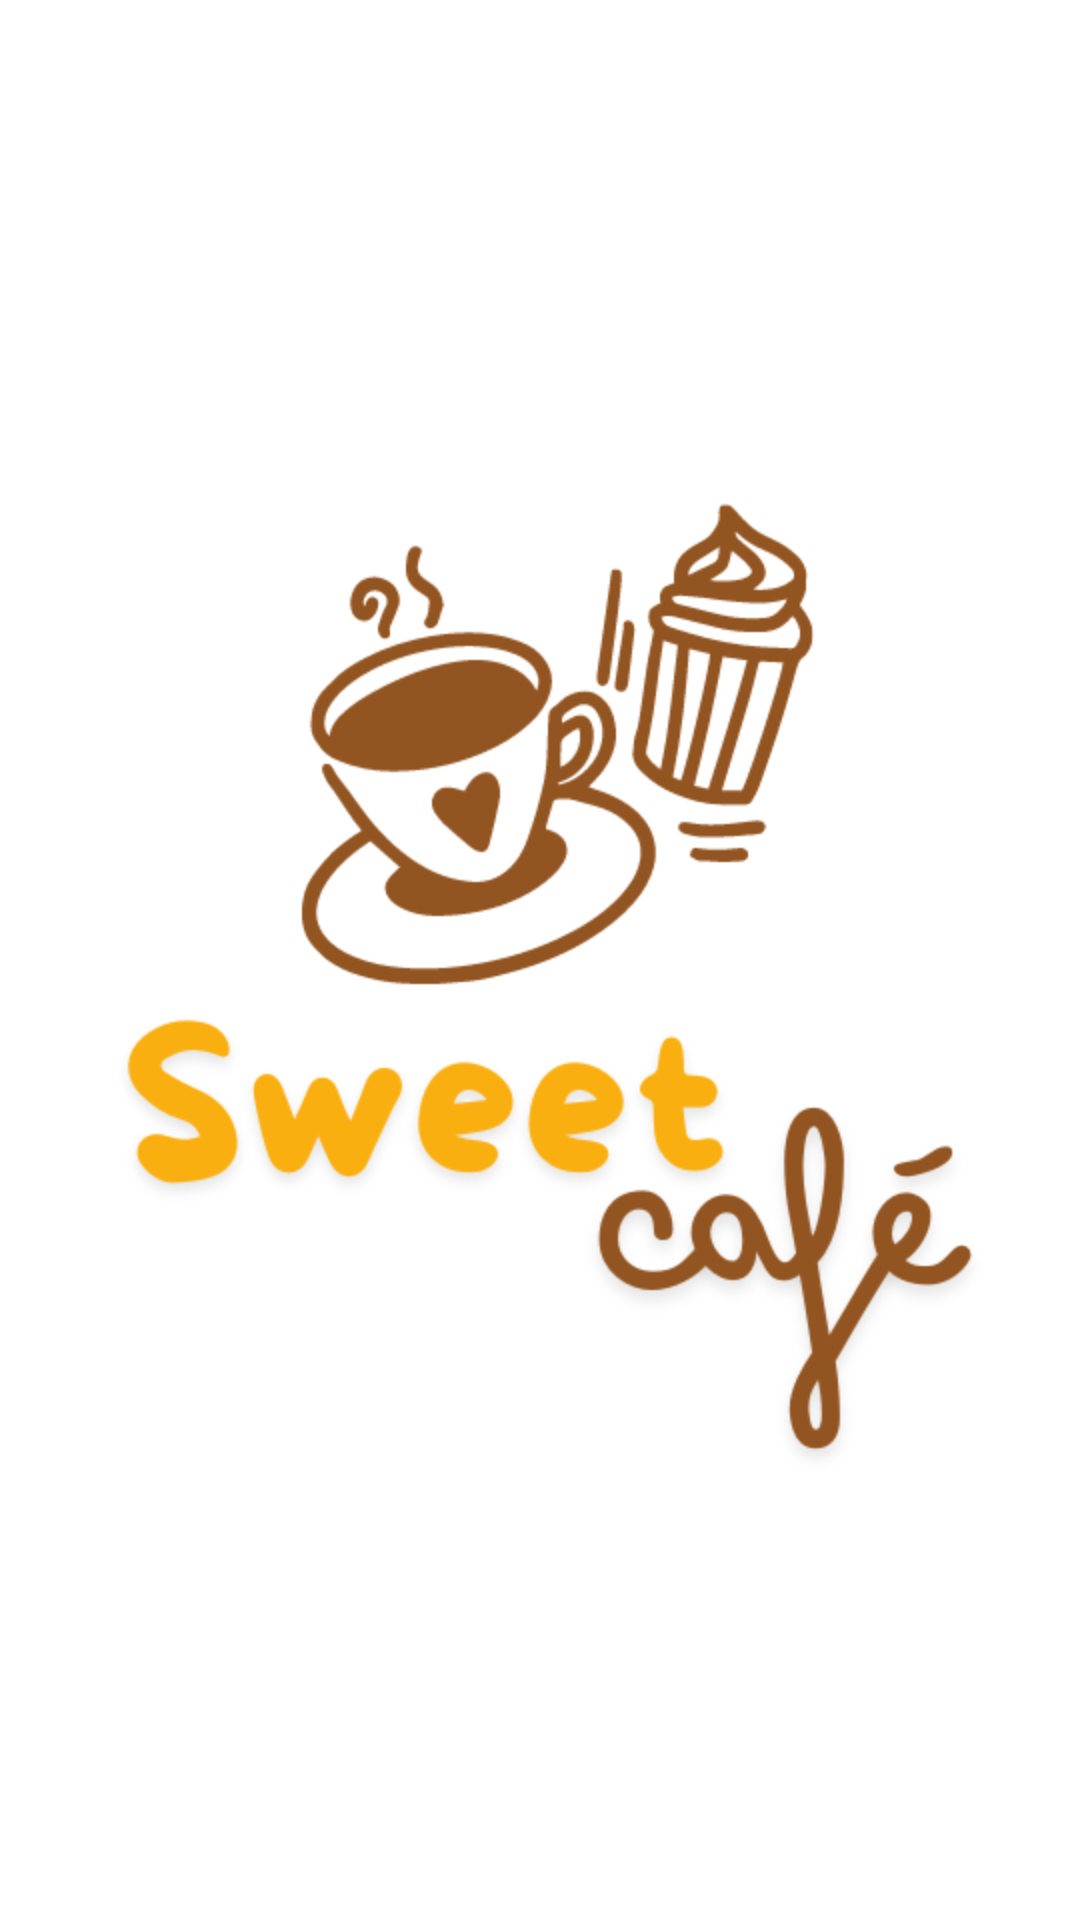

Android layout source for this screen:
<!-- AndroidManifest.xml: application theme Theme.CoffeeShop -->
<!-- res/layout/activity_splash_screen.xml -->
<?xml version="1.0" encoding="utf-8"?>
<androidx.constraintlayout.widget.ConstraintLayout xmlns:android="http://schemas.android.com/apk/res/android"
    xmlns:app="http://schemas.android.com/apk/res-auto"
    xmlns:tools="http://schemas.android.com/tools"
    android:id="@+id/main"
    android:layout_width="match_parent"
    android:layout_height="match_parent"
    tools:context=".Splashscreen">

    <ImageView
        android:id="@+id/background"
        android:layout_width="match_parent"
        android:layout_height="match_parent"
        android:layout_centerInParent="true"
        android:scaleType="centerCrop"
        android:src="@drawable/splash" />

</androidx.constraintlayout.widget.ConstraintLayout>
<!-- resources referenced by this layout -->
<resources>
  <!-- drawable splash: png bitmap (drawable, 47934 bytes) -->
  <style name="Theme.CoffeeShop" parent="Base.Theme.CoffeeShop" />
  <style name="Base.Theme.CoffeeShop" parent="Theme.Material3.DayNight.NoActionBar">
          
          
      </style>
</resources>
